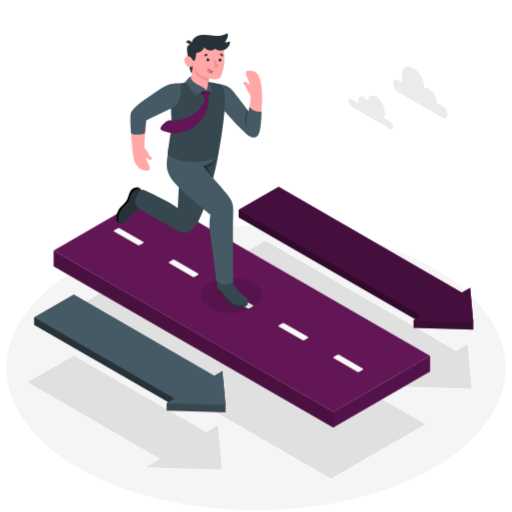
t = 0.00 s
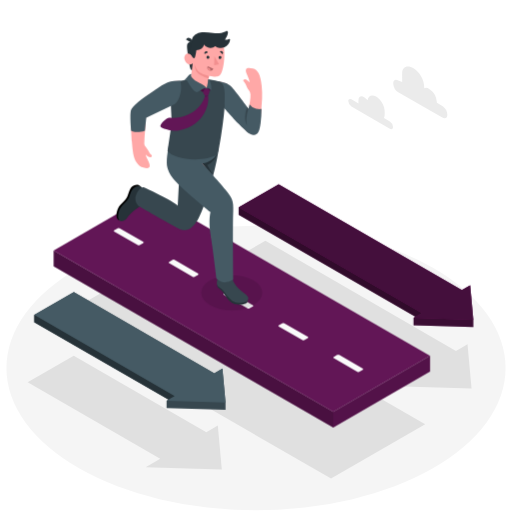
t = 0.19 s
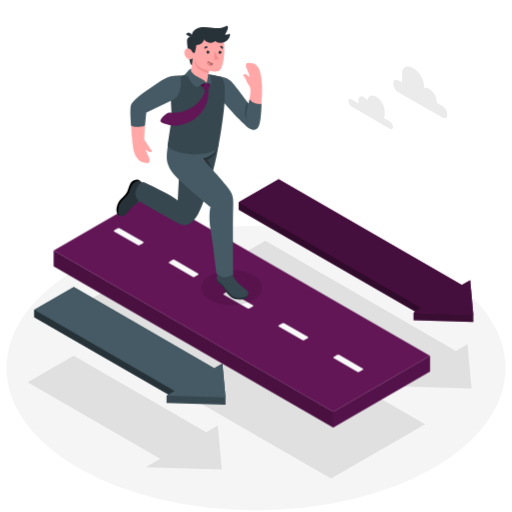
t = 0.56 s
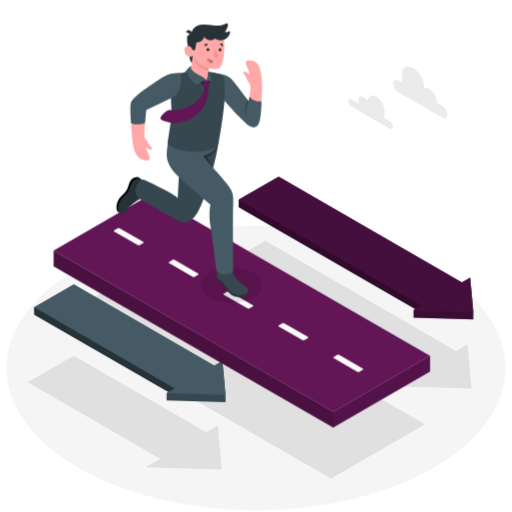
t = 0.75 s
t = 0.94 s: frame unchanged from t = 0.56 s, image omitted
t = 1.31 s: frame unchanged from t = 0.19 s, image omitted

The animated SVG that drew these frames (rendered in a browser with its animation timeline set to each time). Animation: 1 CSS @keyframes rule; one cycle of 1.50 s, repeats indefinitely.

<svg class="animated" id="freepik_stories-moving-forward" xmlns="http://www.w3.org/2000/svg" viewBox="0 0 500 500" version="1.1" xmlns:xlink="http://www.w3.org/1999/xlink" xmlns:svgjs="http://svgjs.com/svgjs"><style>svg#freepik_stories-moving-forward:not(.animated) .animable {opacity: 0;}svg#freepik_stories-moving-forward.animated #freepik--Arrows--inject-40 {animation: 1.5s Infinite  linear floating;animation-delay: 0s;}svg#freepik_stories-moving-forward.animated #freepik--Character--inject-40 {animation: 1.5s Infinite  linear floating;animation-delay: 0s;}            @keyframes floating {                0% {                    opacity: 1;                    transform: translateY(0px);                }                50% {                    transform: translateY(-10px);                }                100% {                    opacity: 1;                    transform: translateY(0px);                }            }        </style><g id="freepik--Floor--inject-40" class="animable" style="transform-origin: 250px 359.4px;"><ellipse id="freepik--floor--inject-40" cx="250" cy="359.4" rx="243.71" ry="138.85" style="fill: rgb(245, 245, 245); transform-origin: 250px 359.4px;" class="animable"></ellipse></g><g id="freepik--Shadows--inject-40" class="animable" style="transform-origin: 243.765px 351.2px;"><polygon id="freepik--Shadow--inject-40" points="142.25 456.29 156.47 448.09 27.01 373.34 72.03 347.35 201.5 422.1 212.72 415.61 216.64 458.55 142.25 456.29" style="fill: rgb(224, 224, 224); transform-origin: 121.825px 402.95px;" class="animable"></polygon><polygon id="freepik--shadow--inject-40" points="385.56 377.16 399.85 368.91 213.76 261.33 259.18 235.12 445.27 342.7 456.57 336.16 460.52 379.44 385.56 377.16" style="fill: rgb(224, 224, 224); transform-origin: 337.14px 307.28px;" class="animable"></polygon><polygon id="freepik--shadow--inject-40" points="323.28 467.28 53.65 312.1 145.6 259.2 415.23 414.38 323.28 467.28" style="fill: rgb(224, 224, 224); transform-origin: 234.44px 363.24px;" class="animable"></polygon></g><g id="freepik--Clouds--inject-40" class="animable" style="transform-origin: 388.505px 95.6231px;"><g id="freepik--clouds--inject-40" class="animable" style="transform-origin: 388.505px 95.6231px;"><path d="M343.17,97l6.92,4c0-.31-.06-.62-.06-.92v-2c0-3.57,2.51-5,5.6-3.23A10.86,10.86,0,0,1,359,98c.51-4.48,4-6.15,8.3-3.68,4.62,2.66,8.36,9.15,8.36,14.49v3a7.94,7.94,0,0,1-.7,3.47l5.74,3.32a6.86,6.86,0,0,1,3.1,5.37c0,2-1.39,2.78-3.1,1.79l-37.49-21.64a6.87,6.87,0,0,1-3.1-5.38C340.07,96.8,341.46,96,343.17,97Z" style="fill: rgb(235, 235, 235); transform-origin: 361.955px 109.682px;" id="el9pquqaos6li" class="animable"></path><path d="M388.9,78.61l3.82,1.47V71.67c0-6.66,5.31-8.26,11.09-4.93h0c5.77,3.33,10.45,11.44,10.45,18.1v1.22a5.6,5.6,0,0,1,4.85.75h0a16.63,16.63,0,0,1,7.52,13v.56l5.32,3.07A11,11,0,0,1,436.9,112c0,3.15-2.22,4.43-4.95,2.86L388.9,90.05A11,11,0,0,1,384,81.47C384,78.31,386.17,77,388.9,78.61Z" style="fill: rgb(235, 235, 235); transform-origin: 410.45px 90.2944px;" id="eltp8pjc4rj4" class="animable"></path></g></g><g id="freepik--Arrows--inject-40" class="animable" style="transform-origin: 247.84px 292.565px;"><g id="freepik--Arrow--inject-40" class="animable" style="transform-origin: 126.875px 345.255px;"><polygon points="217.2 362.35 209.22 366.97 72.09 287.79 33.51 310.05 33.51 317.17 164.48 392.78 162.66 393.84 162.66 400.96 220.24 402.72 220.24 395.59 217.2 362.35" style="fill: rgb(55, 71, 79); transform-origin: 126.875px 345.255px;" id="el2vsn8186eg7" class="animable"></polygon><polygon points="170.65 389.23 164.48 392.79 33.51 317.17 33.51 310.05 170.65 389.23" style="fill: rgb(38, 50, 56); transform-origin: 102.08px 351.42px;" id="el7454loh931h" class="animable"></polygon><polygon points="220.24 395.59 217.2 362.35 209.22 366.97 72.09 287.79 33.52 310.05 170.65 389.23 162.66 393.84 220.24 395.59" style="fill: rgb(69, 90, 100); transform-origin: 126.88px 341.69px;" id="elk7ckbhsmprl" class="animable"></polygon></g><g id="freepik--arrow--inject-40" class="animable" style="transform-origin: 347.615px 252.18px;"><polygon points="459.1 281.08 451.01 285.76 272.11 182.41 233.06 204.95 233.06 212.16 405.71 311.9 403.87 312.96 403.87 320.18 462.17 321.95 462.17 314.74 459.1 281.08" style="fill: #621656; transform-origin: 347.615px 252.18px;" id="elo3i1va8zoj8" class="animable"></polygon><g id="elj24to3ecxck"><polygon points="462.17 314.74 462.17 321.95 403.87 320.18 403.87 312.96 462.17 314.74" style="opacity: 0.4; transform-origin: 433.02px 317.455px;" class="animable" id="el187txvvz35x"></polygon></g><g id="elfa0305nwuch"><polygon points="411.96 308.3 405.71 311.9 233.06 212.16 233.06 204.95 411.96 308.3" style="opacity: 0.5; transform-origin: 322.51px 258.425px;" class="animable" id="el7g7albowdjh"></polygon></g><polygon points="462.17 314.74 459.1 281.08 451.01 285.76 272.11 182.41 233.06 204.95 411.96 308.3 403.87 312.96 462.17 314.74" style="fill: #621656; transform-origin: 347.615px 248.575px;" id="el4ox52o4i03j" class="animable"></polygon><g id="elslgop8rruc"><polygon points="462.17 314.74 459.1 281.08 451.01 285.76 272.11 182.41 233.06 204.95 411.96 308.3 403.87 312.96 462.17 314.74" style="opacity: 0.3; transform-origin: 347.615px 248.575px;" class="animable" id="ellyoqzpjeixi"></polygon></g></g></g><g id="freepik--Road--inject-40" class="animable" style="transform-origin: 236.185px 303.785px;"><g id="freepik--arrow--inject-40" class="animable" style="transform-origin: 236.185px 303.785px;"><polygon points="52.41 244.7 52.41 260.16 325.46 417.63 325.46 402.11 52.41 244.7" style="fill: #621656; transform-origin: 188.935px 331.165px;" id="elhli8qdt3cx6" class="animable"></polygon><g id="elkfpkft328h"><polygon points="52.41 244.7 52.41 260.16 325.46 417.63 325.46 402.11 52.41 244.7" style="opacity: 0.25; transform-origin: 188.935px 331.165px;" class="animable" id="elrh2nn332x8n"></polygon></g><polygon points="419.96 347.35 146.91 189.94 52.41 244.7 325.46 402.11 419.96 347.35" style="fill: #621656; transform-origin: 236.185px 296.025px;" id="el3f78h6cj1rr" class="animable"></polygon><polygon points="325.46 402.11 325.46 417.63 419.96 362.86 419.96 347.35 325.46 402.11" style="fill: #621656; transform-origin: 372.71px 382.49px;" id="ellv7opfzafyt" class="animable"></polygon><g id="ele2xqzh3zeob"><polygon points="325.46 402.11 325.46 417.63 419.96 362.86 419.96 347.35 325.46 402.11" style="opacity: 0.15; transform-origin: 372.71px 382.49px;" class="animable" id="elaf91qd1acbo"></polygon></g><g id="freepik--Lines--inject-40" class="animable" style="transform-origin: 232.9px 292.954px;"><path d="M116.86,222.89l23.08,13.32c.53.31.53.8,0,1.1l-3.45,2a2.06,2.06,0,0,1-1.9,0L111.51,226c-.53-.31-.53-.8,0-1.1l3.45-2A2.06,2.06,0,0,1,116.86,222.89Z" style="fill: rgb(250, 250, 250); transform-origin: 125.725px 231.102px;" id="el3sqfg2s7luq" class="animable"></path><path d="M170.45,253.81l23.08,13.33c.53.3.53.79,0,1.1l-3.45,2a2.12,2.12,0,0,1-1.9,0L165.1,256.9c-.53-.3-.53-.79,0-1.1l3.45-2A2.12,2.12,0,0,1,170.45,253.81Z" style="fill: rgb(250, 250, 250); transform-origin: 179.315px 262.022px;" id="el49yqj41d3cj" class="animable"></path><path d="M224,284.74l23.08,13.33a.58.58,0,0,1,0,1.09l-3.45,2a2.14,2.14,0,0,1-1.91,0l-23.08-13.33a.58.58,0,0,1,0-1.1l3.45-2A2.14,2.14,0,0,1,224,284.74Z" style="fill: rgb(250, 250, 250); transform-origin: 232.853px 292.947px;" id="eldfbj5iudl7j" class="animable"></path><path d="M277.62,315.67,300.7,329c.53.31.53.8,0,1.1l-3.45,2a2.06,2.06,0,0,1-1.9,0l-23.08-13.32c-.53-.31-.53-.8,0-1.1l3.45-2A2.06,2.06,0,0,1,277.62,315.67Z" style="fill: rgb(250, 250, 250); transform-origin: 286.485px 323.887px;" id="elri5wni799ah" class="animable"></path><path d="M331.21,346.59l23.08,13.33c.53.3.53.79,0,1.1l-3.45,2a2.12,2.12,0,0,1-1.9,0l-23.09-13.33a.58.58,0,0,1,0-1.1l3.46-2A2.12,2.12,0,0,1,331.21,346.59Z" style="fill: rgb(250, 250, 250); transform-origin: 340.071px 354.805px;" id="ell03s0zuyte" class="animable"></path></g></g></g><g id="freepik--Character--inject-40" class="animable" style="transform-origin: 184.936px 169.195px;"><g id="freepik--character--inject-40" class="animable" style="transform-origin: 184.936px 169.195px;"><g id="freepik--shadow--inject-40"><ellipse cx="226.29" cy="288.42" rx="29.87" ry="17.24" style="opacity: 0.1; transform-origin: 226.29px 288.42px;" class="animable" id="elq22du2x1enf"></ellipse></g><path d="M137.93,185.32a6.58,6.58,0,0,0-3.29-2.42c-1.31-.43-5.08.24-7,3.23s-2.51,6.72-3.67,9-4.66,5.79-6.56,7.55-5,8.51-3.11,13.14a4,4,0,0,0,2.31,2Z" id="elmfbugbl4qeh" class="animable" style="transform-origin: 125.821px 200.301px;"></path><path d="M136.8,184.34c-1.94-.62-5.16.34-7.19,2.81-1.76,2.14-2.68,5.61-3.65,8.11a13.18,13.18,0,0,1-2.36,3.4c-2.26,2.9-5.42,4.88-6.9,8.36a19.48,19.48,0,0,0-1.36,5.53,7.47,7.47,0,0,0,.38,4c1.18,2.54,4.52,2.44,6.44.86a19.57,19.57,0,0,0,2.89-3.51c3-4,7.32-7,11.51-9.82,1.14-.78,2.41-1.49,3.48-2.37.55-.45.5-1.05.57-1.71.39-3.55.65-7.11.93-10.67C140.31,189,138.74,185,136.8,184.34Z" style="fill: rgb(38, 50, 56); transform-origin: 128.381px 201.348px;" id="elefphk1imr3w" class="animable"></path><path d="M177.08,141l-2.19,65.45c-1.51-3.33-8.48-6.22-14.24-8.21-3.7-1.27-10-4.64-14.17-6.28h0l-6.73-3.59a7.26,7.26,0,0,0-3.74,1.82c-1.38,1.19-3.9,5.54-2.07,6.85a1.79,1.79,0,0,1,.93,1.59c1.12-.65,3,.2,4.18,1a2.22,2.22,0,0,1,.93,1.25s23.41,15.87,31.16,21.05c9.53,6.38,14.79,3.72,18.38-1s10-20.73,14.3-33.6,7.49-31.51,9.94-42Z" style="fill: rgb(255, 168, 167); transform-origin: 173.529px 183.351px;" id="el5d2m70fqn3k" class="animable"></path><path d="M212.7,153.11c-2,13-12.44,53.72-20.81,66s-14.69,7.85-19.68,5.4-37.09-20.88-37.09-20.88a10.19,10.19,0,0,1-1.82-12c3.5-7.25,7.47-6.14,7.47-6.14s29.44,13.38,32.76,17.9l2.91-55Z" style="fill: rgb(55, 71, 79); transform-origin: 172.407px 187.865px;" id="elsgy7i9nsh6e" class="animable"></path><path d="M197.39,162.15l10.7,11.54-5.86-10A20.44,20.44,0,0,0,212.44,152S205,161.06,197.39,162.15Z" style="fill: rgb(38, 50, 56); transform-origin: 204.915px 162.845px;" id="eliju4olumc6" class="animable"></path><path d="M224.92,267c.36-11.58,1.13-46.39,1.26-55.18.13-9.78,1.27-13-7.8-24-10-12.08-21-25.65-21-25.65l16.36-14.79-46.56-5.78c-1.81,7.22-3.52,9.81-3.64,18.15-.08,5.82-.8,12.92,22.14,31.7C198.33,201.78,208,208.64,208,208.64s-2.85,5.14-2.68,14.59,7.06,40.56,7.72,48.87c0,.36,0,.7,0,.95,0,.41.29.58.56.85,1.15,1.15,2,3.31,2.9,4.65a4.41,4.41,0,0,0,3.78,1.93,5.31,5.31,0,0,0,3.83-2,6.29,6.29,0,0,0,1.22-2.42,5.6,5.6,0,0,0,.22-1.35,9.73,9.73,0,0,0-.31-1.4A36.79,36.79,0,0,1,224.92,267Z" style="fill: rgb(255, 168, 167); transform-origin: 194.907px 211.041px;" id="ellppmm6fg7ed" class="animable"></path><path d="M212.59,279.81c-.6.14-.57,2.13-.33,2.8s1.94,2.12,3.33,3.13A16.82,16.82,0,0,1,219.8,291a20.54,20.54,0,0,0,6,6.85c3,2,7.23,2.55,11.33,1.86,4.31-.72,4.69-2.31,4.72-3.83Z" style="fill: rgb(38, 50, 56); transform-origin: 226.975px 289.902px;" id="el7b54vjmzlrn" class="animable"></path><path d="M225.29,273.46c.31,0,.61,0,.92-.06a.44.44,0,0,1,.54.51,16.42,16.42,0,0,0,2.5,5.9,30.48,30.48,0,0,0,3.91,4.75c3.25,3.49,6.91,5.08,9,7.92.55.73.16,2.48-.21,3.12-1,1.79-4.45,2.74-8.29,2.74-5.42,0-8.07-2.71-10.6-5.5-1.78-2-4.17-5.46-5.45-7s-4.81-3.25-5.55-5.08c-.59-1.54-.2-3.78.19-5.71.37-1.76.19-3.53.8-3.4a2.81,2.81,0,0,0,0,.77c.1.23.39.41.56.59a28.61,28.61,0,0,0,2.22,2.57,2.59,2.59,0,0,0,1.65.65,1.55,1.55,0,0,0,1.41-1c.24-.66.23-.71.83-.9a16.62,16.62,0,0,1,1.7-.37A34.92,34.92,0,0,1,225.29,273.46Z" style="fill: rgb(55, 71, 79); transform-origin: 227.096px 284.992px;" id="elhc4oh1ctfvq" class="animable"></path><path d="M165.86,140.22c-2.19,8.69-4.07,20.89-2.33,26.31s3.94,10.3,18.63,23.34,23.36,19.69,23.36,19.69-2.11,8.72,0,21.56,5.76,43.14,5.76,43.14,5.73,8,16.53,1.26c0,0-.71-54.45-.1-66s-1.28-13.83-7.54-21.73-22.78-25.68-22.78-25.68c4.84-.27,15-4.39,16.36-14.79Z" style="fill: rgb(69, 90, 100); transform-origin: 195.333px 209.22px;" id="ely7hqnkmlgtl" class="animable"></path><path d="M255.5,86.31c-1-11.12-4-15.77-8.64-16.88-7.44-1.76-8,1-5.39,6.46A26.78,26.78,0,0,1,243.78,83,13.5,13.5,0,0,0,241,80.5a2.64,2.64,0,0,0-3.55.35c-.33.47.89,1.2,2,3.2,1.46,2.55,1.52,4.44,3.74,6.72a7.41,7.41,0,0,1,1.39,4c.17,4-.77,9.4-2.07,14.61-3.88-5.5-8.19-11.08-11.44-15.46-6-8-8.82-10.52-17.71-11.91l3,19.84s22.4,29.71,28.65,31.48c2.66.75,4.74.28,6-1.11h0l.06-.06.07-.09c1.87-2.14,3-8.67,3.65-17.95h0c.42-4.64.74-9.89,1.13-15.53A87,87,0,0,0,255.5,86.31Z" style="fill: rgb(255, 168, 167); transform-origin: 234.669px 101.293px;" id="elpxl9hrxopr" class="animable"></path><path d="M212,81.71c6.88.81,10.09,1.89,13.66,5.12s17,21.87,17,21.87l1.07-4.1a9.81,9.81,0,0,0,6.33,4.1c4.42.86,5.27,0,5.27,0a106.81,106.81,0,0,1-.85,13.77c-1,7.55-2.33,11.48-6.58,11.76s-8.43-4.21-14.21-10.13c-6.44-6.6-16.6-18.23-16.6-18.23Z" style="fill: rgb(69, 90, 100); transform-origin: 233.665px 107.976px;" id="el4iwf77ah7u4" class="animable"></path><path d="M242.58,108.7s-1.06,3.82-1.53,6.2c-.32,1.59-.94,5.95.13,9.47,0,0-2-2.41-1.86-7.76a32.58,32.58,0,0,1,1.91-9.78Z" style="fill: rgb(55, 71, 79); transform-origin: 240.946px 115.6px;" id="ellzus2vxzz4p" class="animable"></path><path d="M219.33,105.06c-.05-7.47,1.69-21.25-5.65-23-10.12-2.36-13.88-2.36-20.38-2.36A140.84,140.84,0,0,0,172,82.1c-3.55.38-5.21,5.48-5.21,18,0,9.5.79,14.76.78,23.24l-4,26.53c5.81,8.06,33.29,12.17,49.15,3.26C215.92,138.27,219.37,111.73,219.33,105.06Z" style="fill: rgb(55, 71, 79); transform-origin: 191.523px 118.927px;" id="elu1bnhfkipmg" class="animable"></path><path d="M183.41,56.32l1.94,11.42c.47,2.65,1.87,4.08,4.56,4.28l3.59.26,1.23-16.92Z" style="fill: rgb(38, 50, 56); transform-origin: 189.07px 63.82px;" id="elosotv4yn5bd" class="animable"></path><path d="M187.83,43.33a5,5,0,0,0-4.19,1.14c-1.89,1.67-.72,6.25.11,14l4.34-.21Z" style="fill: rgb(38, 50, 56); transform-origin: 185.357px 50.858px;" id="el7kdf743s2aa" class="animable"></path><path d="M189.3,58.34c-.85.42-1.88-1.21-2.8-2.32s-4.06-2.77-5.92.52.87,7,3.07,8.52,4.47-.85,4.47-.85c-.16,3.18-1.07,8.07-2.05,16.12,2.94,5.6,11.13,5.83,15.76,8.09a7.69,7.69,0,0,0,1.38-7l.92-4.64a35,35,0,0,0,4.79.55c2.9.07,5.45.46,7.37-4,2.1-4.94,3.39-14.31,2.48-23.82-1.17-12.2-15.48-13.13-23.45-8.89S189.3,58.34,189.3,58.34Z" style="fill: rgb(255, 168, 167); transform-origin: 199.514px 63.3739px;" id="elft98agb3azk" class="animable"></path><path d="M187,42.28a8.1,8.1,0,0,1,3.44-6A14.19,14.19,0,0,1,197.05,34c3.57-.36,7.16.26,10.74.63,4.34.45,8.53.4,12.55-1.53.55-.26,1.21-.55,1.72-.23a1.58,1.58,0,0,1,.51,1.51,9.86,9.86,0,0,1-1,3.56c-.54,1.14-1.35,2.13-1.9,3.25a6,6,0,0,0,3.43-.4,2.55,2.55,0,0,1,.76-.27.71.71,0,0,1,.71.28,1,1,0,0,1,.07.63,9.17,9.17,0,0,1-14.51,6.23,6.91,6.91,0,0,1-6,1.49c-.92-.22-4-1.11-4.67-3.2a8.28,8.28,0,0,1-7.72,5.52A56.66,56.66,0,0,1,190.53,58c-.25,1-.79,1.79-1.8,1.14-.84-.55-1.81-2.53-2.41-3.35-.18-.25-.21-.65-.27-1.8a46,46,0,0,1,.35-7C186.56,45.41,186.74,43.84,187,42.28Z" style="fill: rgb(38, 50, 56); transform-origin: 205.348px 46.053px;" id="eljbgp50ja2di" class="animable"></path><path d="M186.75,44.22l-5.2-3.3a3,3,0,0,1,4.2-1.06A3.23,3.23,0,0,1,186.75,44.22Z" style="fill: rgb(38, 50, 56); transform-origin: 184.379px 41.8114px;" id="elup55nadk74" class="animable"></path><path d="M192.12,72.85c-1.52-1.93-2.29-7.45-2.29-7.45.33,1,2.66,5.54,4,6.88,2.63,2.57,10.27,4.54,10.27,4.54l-.49,2.42C201.87,78.71,194.75,76.18,192.12,72.85Z" style="fill: rgb(242, 143, 143); transform-origin: 196.965px 72.32px;" id="elox6beiwpax" class="animable"></path><path d="M204.5,58.56A1.45,1.45,0,1,1,203.13,57,1.49,1.49,0,0,1,204.5,58.56Z" style="fill: rgb(38, 50, 56); transform-origin: 203.053px 58.448px;" id="el4ehlk3rtmzk" class="animable"></path><path d="M202.92,53.67l-3.2,1.54a1.87,1.87,0,0,1,.86-2.43A1.74,1.74,0,0,1,202.92,53.67Z" style="fill: rgb(38, 50, 56); transform-origin: 201.239px 53.9123px;" id="el8kplysufwz7" class="animable"></path><path d="M202.76,67.08l5.6,2.46a3,3,0,0,1-4,1.68A3.21,3.21,0,0,1,202.76,67.08Z" style="fill: rgb(177, 102, 104); transform-origin: 205.437px 69.2747px;" id="elzaq98aoxgfg" class="animable"></path><path d="M203.23,68.62a2.09,2.09,0,0,0-.67.12,3.12,3.12,0,0,0,1.81,2.48,2.75,2.75,0,0,0,1,.23,1.91,1.91,0,0,0,.09-.64A2.23,2.23,0,0,0,203.23,68.62Z" style="fill: rgb(242, 143, 143); transform-origin: 204.01px 70.035px;" id="el5g4ngovfa95" class="animable"></path><path d="M217.35,55.34,214.64,53a1.72,1.72,0,0,1,2.48-.24A1.87,1.87,0,0,1,217.35,55.34Z" style="fill: rgb(38, 50, 56); transform-origin: 216.201px 53.8402px;" id="elvanm2fenh0o" class="animable"></path><path d="M216.3,58.73a1.45,1.45,0,1,1-2.9-.17,1.47,1.47,0,0,1,1.53-1.42A1.48,1.48,0,0,1,216.3,58.73Z" style="fill: rgb(38, 50, 56); transform-origin: 214.851px 58.6199px;" id="elfn4rgpz3hv" class="animable"></path><polygon points="209.4 57.51 209.12 66.25 213.8 65.09 209.4 57.51" style="fill: rgb(242, 143, 143); transform-origin: 211.46px 61.88px;" id="elqanuz0mr6zg" class="animable"></polygon><path d="M145,160.18c-1.3-3.05-2.21-4-2.8-6.88a13.07,13.07,0,0,0,2.72,2.19c1.23.63,2.88.62,3.31-.49s-1.46-1.79-2.16-3.07a37.68,37.68,0,0,0-3.87-6.2,4.22,4.22,0,0,1-1.34-3c.14-8.17,1.36-17,1.6-25.33,6-4.26,19.56-10,25-13.46a16.09,16.09,0,0,0,4.31-3.06c2.26-2.43,3.44-8.36,3.77-13.57.27-4.1-.64-5.68-.64-5.68A20.32,20.32,0,0,0,165.73,83c-2.34,1-7.24,3.58-17,9.66a88.42,88.42,0,0,0-19.37,15.92c-2.53,2.9-1,26.59-.59,32.2.21,3.05.65,7.73,1.31,11.74,1.12,6.77,4.93,12.41,9.8,13.62C147.6,168.11,146.79,164.32,145,160.18Z" style="fill: rgb(255, 168, 167); transform-origin: 151.763px 124.119px;" id="elcfw7esndm24" class="animable"></path><path d="M176,81.4c-11.89-.82-17.55,4.09-27.15,10.61s-19.69,13.73-21,18,.23,20.11.23,20.11,4.92,3,13.41,0l1.32-12.64,28-13.44C173.44,102.66,179.11,92.24,176,81.4Z" style="fill: rgb(69, 90, 100); transform-origin: 152.115px 106.382px;" id="el77okckaqeaf" class="animable"></path><path d="M204.63,91.54a6.3,6.3,0,0,0,1.25-3.26l-2-2.15-.62,2.93Z" style="fill: #621656; transform-origin: 204.57px 88.835px;" id="elmko89l9t1eg" class="animable"></path><g id="el4t9sm60mxaf"><path d="M204.63,91.54a6.3,6.3,0,0,0,1.25-3.26l-2-2.15-.62,2.93Z" style="opacity: 0.25; transform-origin: 204.57px 88.835px;" class="animable" id="elnxdarae8b5"></path></g><polygon points="200.45 88.86 195.08 84.22 189.85 86.93 198.26 92.53 200.45 88.86" style="fill: #621656; transform-origin: 195.15px 88.375px;" id="el0j64x8efnmrh" class="animable"></polygon><g id="elwmsvedfgnro"><polygon points="200.45 88.86 195.08 84.22 189.85 86.93 198.26 92.53 200.45 88.86" style="opacity: 0.25; transform-origin: 195.15px 88.375px;" class="animable" id="elrirezjs5o4o"></polygon></g><path d="M186.8,74.76l-.29,2.08c3.26,4.66,7.32,6,10.32,7.65a20.49,20.49,0,0,1,5,3.93,9.07,9.07,0,0,0-4.28,1.11c-2.39,1.27-4.8,3.16-6,2.88s-3.66-2.68-6.44-7c-1.12-1.74-2.1-3.92-3.3-4.81l-2.1.27C182.53,79.08,184.66,74.17,186.8,74.76Z" style="fill: rgb(69, 90, 100); transform-origin: 190.77px 83.5745px;" id="elrp2sajzk3zc" class="animable"></path><path d="M201.83,88.42c3,0,3.7,2.47,4.36,1.81s.26-8-2.59-10.73Z" style="fill: rgb(69, 90, 100); transform-origin: 204.148px 84.921px;" id="el12usfgwnpjvj" class="animable"></path><path d="M165.29,117.5c25.86,1.44,34.61-17.58,34.78-21.86l3,0c1.46,5.34-1.25,28.68-28.57,34.25-5.58,1-17-2-17.84-4S162.71,117.36,165.29,117.5Z" style="fill: #621656; transform-origin: 179.986px 112.864px;" id="ellsko3r8h00h" class="animable"></path><g id="elitmsc1k91tq"><path d="M203.18,96.12c0-.15-.07-.3-.1-.43l-3,0L200,96.89A5.07,5.07,0,0,0,203.18,96.12Z" style="opacity: 0.15; transform-origin: 201.59px 96.3005px;" class="animable" id="eljhrfk9g43v"></path></g><path d="M200.45,88.86a12.91,12.91,0,0,1,2.82.2,6.9,6.9,0,0,1,1.36,2.48,10.36,10.36,0,0,1-1.55,4.15,3.62,3.62,0,0,1-3,0,6.28,6.28,0,0,1-1.81-3.11A5.67,5.67,0,0,1,200.45,88.86Z" style="fill: #621656; transform-origin: 201.45px 92.4328px;" id="elw4je53rf0zo" class="animable"></path></g></g><defs>     <filter id="active" height="200%">         <feMorphology in="SourceAlpha" result="DILATED" operator="dilate" radius="2"></feMorphology>                <feFlood flood-color="#32DFEC" flood-opacity="1" result="PINK"></feFlood>        <feComposite in="PINK" in2="DILATED" operator="in" result="OUTLINE"></feComposite>        <feMerge>            <feMergeNode in="OUTLINE"></feMergeNode>            <feMergeNode in="SourceGraphic"></feMergeNode>        </feMerge>    </filter>    <filter id="hover" height="200%">        <feMorphology in="SourceAlpha" result="DILATED" operator="dilate" radius="2"></feMorphology>                <feFlood flood-color="#ff0000" flood-opacity="0.5" result="PINK"></feFlood>        <feComposite in="PINK" in2="DILATED" operator="in" result="OUTLINE"></feComposite>        <feMerge>            <feMergeNode in="OUTLINE"></feMergeNode>            <feMergeNode in="SourceGraphic"></feMergeNode>        </feMerge>            <feColorMatrix type="matrix" values="0   0   0   0   0                0   1   0   0   0                0   0   0   0   0                0   0   0   1   0 "></feColorMatrix>    </filter></defs></svg>